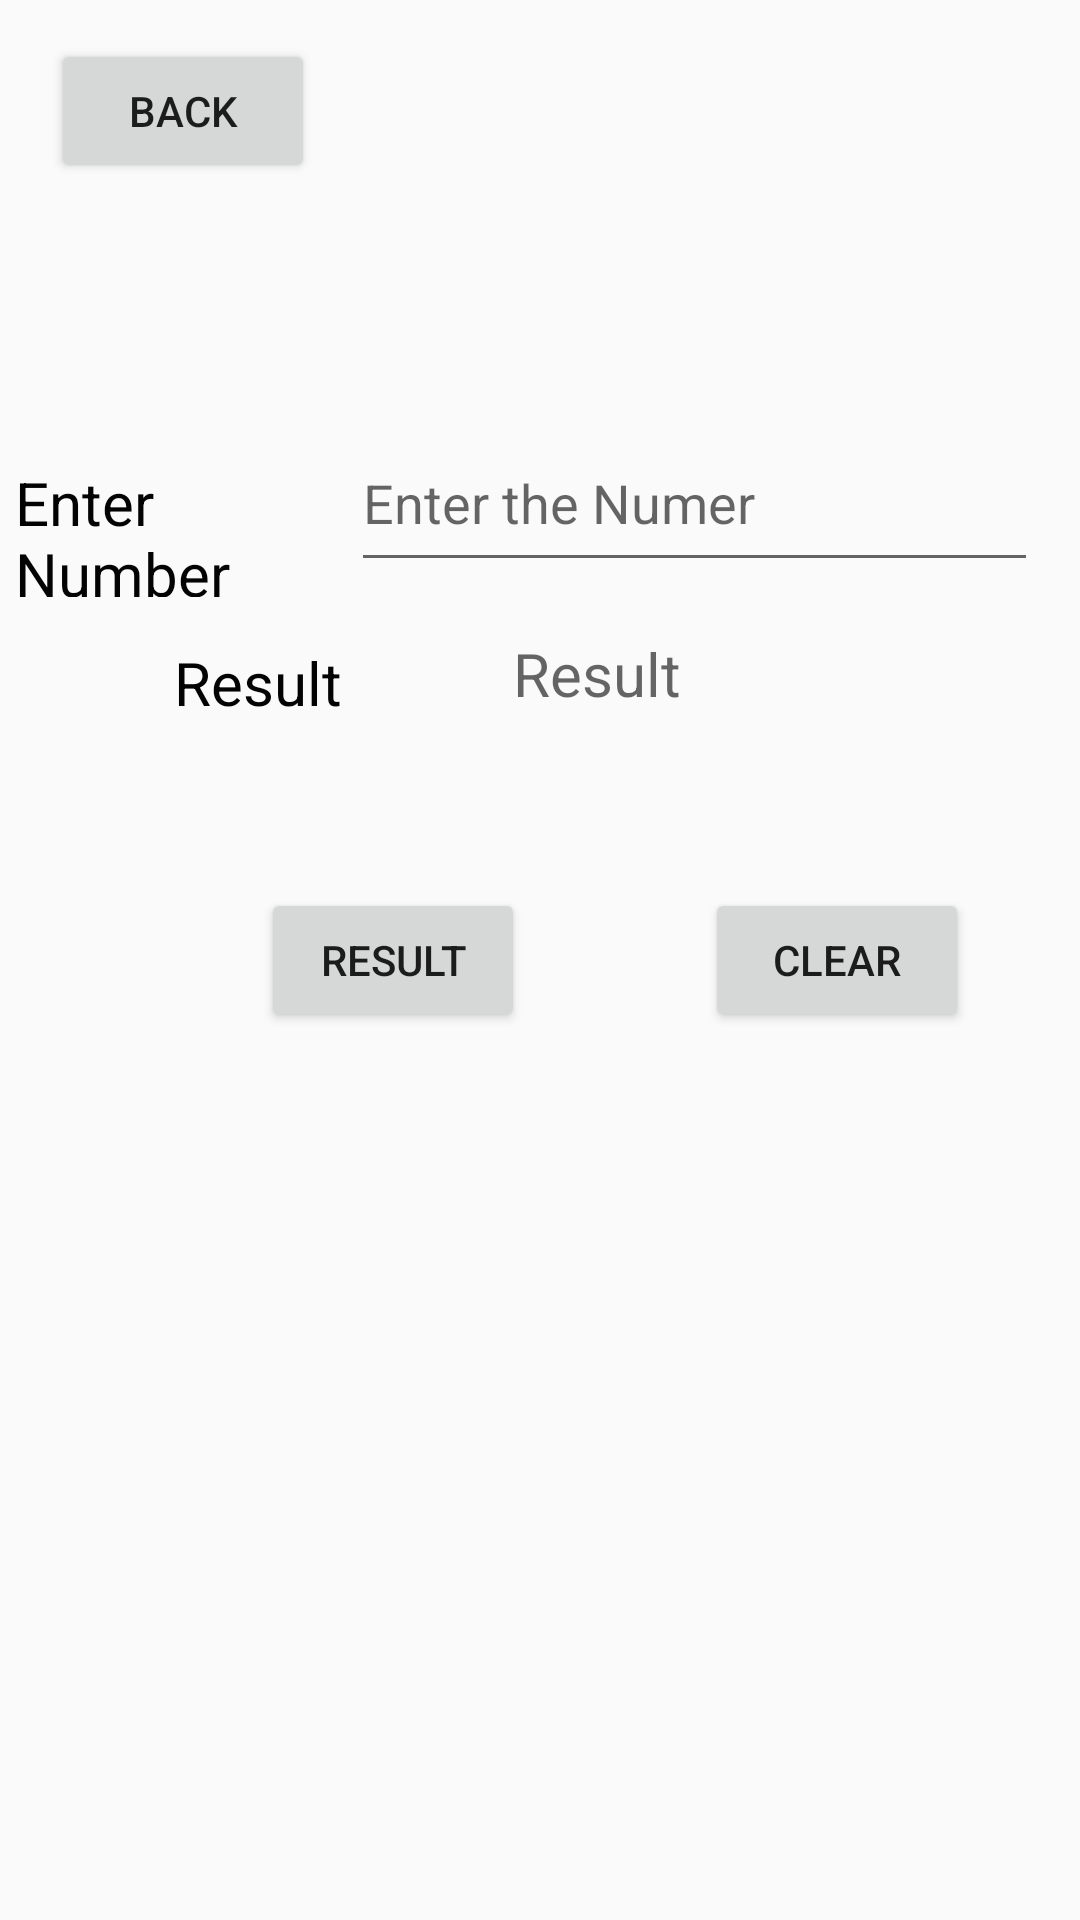

Layout XML and referenced resources for this Android screen:
<!-- AndroidManifest.xml: application theme Theme.Arthimetic -->
<!-- res/layout/activity_main20.xml -->
<?xml version="1.0" encoding="utf-8"?>
<RelativeLayout xmlns:android="http://schemas.android.com/apk/res/android"
    xmlns:app="http://schemas.android.com/apk/res-auto"
    xmlns:tools="http://schemas.android.com/tools"
    android:layout_width="match_parent"
    android:layout_height="match_parent"
    tools:context=".MainActivity20">

    <TextView
        android:id="@+id/textView59"
        android:layout_width="227dp"
        android:layout_height="58dp"
        android:layout_alignParentStart="true"
        android:layout_alignParentTop="true"
        android:layout_centerHorizontal="true"
        android:layout_marginStart="171dp"
        android:layout_marginTop="211dp"
        android:layout_weight="1"
        android:hint="Result"
        android:textColor="#090909"
        android:textSize="20sp" />

    <EditText
        android:id="@+id/edittext12"
        android:layout_width="229dp"
        android:layout_height="56dp"
        android:layout_alignParentTop="true"
        android:layout_alignParentEnd="true"
        android:layout_marginTop="138dp"
        android:layout_marginEnd="14dp"
        android:ems="10"
        android:hint="Enter the Numer"
        android:inputType="numberSigned|number|numberDecimal" />

    <Button
        android:id="@+id/button50"
        android:layout_width="wrap_content"
        android:layout_height="wrap_content"
        android:layout_alignParentStart="true"
        android:layout_alignParentTop="true"
        android:layout_marginStart="17dp"
        android:layout_marginTop="13dp"
        android:text="Back" />

    <TextView
        android:id="@+id/textView60"
        android:layout_width="140dp"
        android:layout_height="45dp"
        android:layout_alignParentStart="true"
        android:layout_alignParentTop="true"
        android:layout_marginStart="5dp"
        android:layout_marginTop="154dp"
        android:layout_marginEnd="12dp"
        android:layout_toStartOf="@+id/edittext12"
        android:text="Enter Number"
        android:textColor="#040303"
        android:textSize="20sp" />

    <TextView
        android:id="@+id/textView61"
        android:layout_width="wrap_content"
        android:layout_height="39dp"
        android:layout_alignParentStart="true"
        android:layout_alignParentTop="true"
        android:layout_marginStart="58dp"
        android:layout_marginTop="214dp"
        android:text="Result"
        android:textColor="#040303"
        android:textSize="20sp" />

    <Button
        android:id="@+id/button52"
        android:layout_width="wrap_content"
        android:layout_height="wrap_content"
        android:layout_alignParentStart="true"
        android:layout_centerVertical="true"
        android:layout_marginStart="87dp"
        android:text="Result" />

    <Button
        android:id="@+id/button53"
        android:layout_width="wrap_content"
        android:layout_height="wrap_content"
        android:layout_alignParentStart="true"
        android:layout_centerVertical="true"
        android:layout_marginStart="235dp"
        android:text="Clear" />
</RelativeLayout>
<!-- resources referenced by this layout -->
<resources>
  <style name="Theme.Arthimetic" parent="Theme.AppCompat.Light.NoActionBar">
          
          <item name="colorPrimary">@color/purple_500</item>
          <item name="colorPrimaryVariant">@color/purple_700</item>
          <item name="colorOnPrimary">@color/white</item>
          
          <item name="colorSecondary">@color/teal_200</item>
          <item name="colorSecondaryVariant">@color/teal_700</item>
          <item name="colorOnSecondary">@color/black</item>
          
          <item name="android:statusBarColor">?attr/colorPrimaryVariant</item>
          
      </style>
  <!-- not gathered from this repository: default colours our renderer supplied (Android Studio template values) -->
  <color name="purple_500">#FF6200EE</color>
  <color name="purple_700">#FF3700B3</color>
  <color name="teal_200">#FF03DAC5</color>
  <color name="teal_700">#FF018786</color>
  <color name="black">#FF000000</color>
  <color name="white">#FFFFFFFF</color>
</resources>
